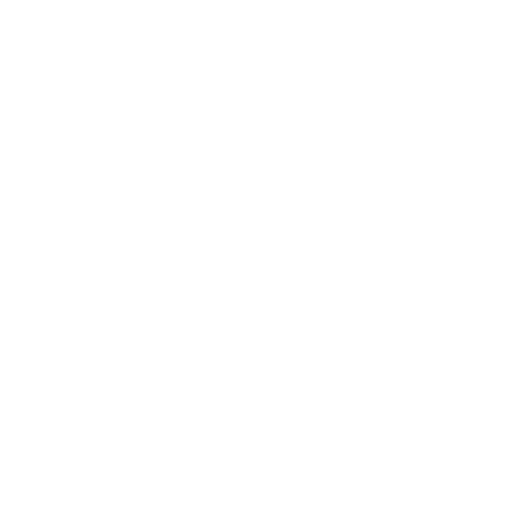
t = 0.00 s
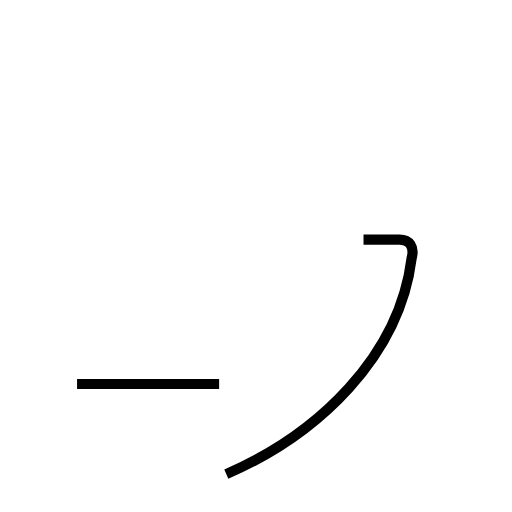
t = 1.47 s
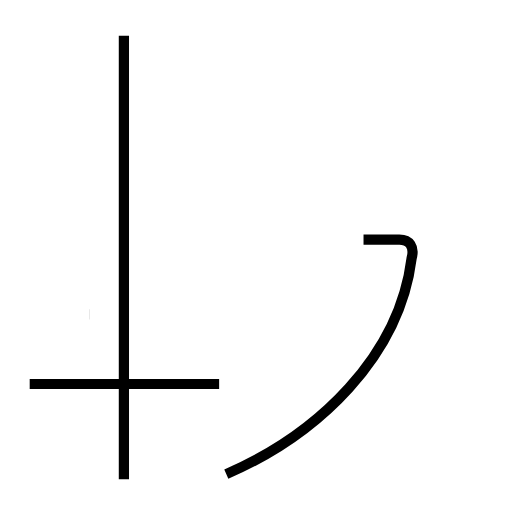
t = 2.91 s
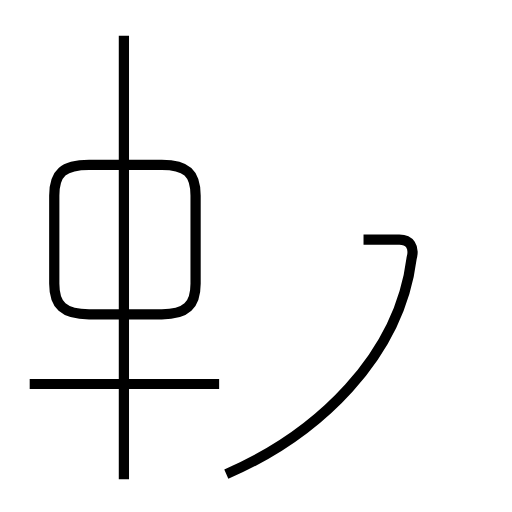
t = 4.48 s
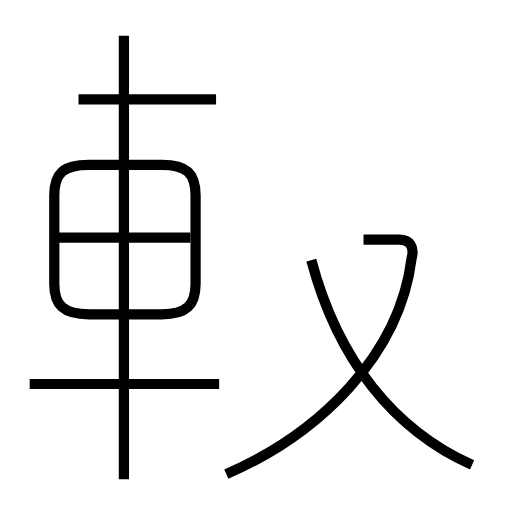
t = 6.07 s
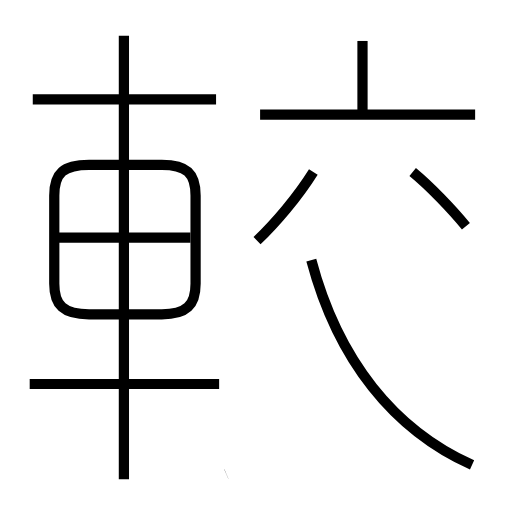
t = 7.53 s

The animated SVG that drew these frames (rendered in a browser with its animation timeline set to each time). Animation: 11 SMIL elements (animate=11); one cycle of 7.53 s.

<?xml version='1.0' encoding='utf-8'?>
<svg viewBox="0.0 -6.0 50.0 50.0" version="1.1" xmlns="http://www.w3.org/2000/svg"><rect x="-1000" y="-1000" width="2000" height="2000" stroke="white" fill="white" /><g style="fill:none;stroke:#000000;stroke-width:1"><path d="M 22.1 2.3 C 31.1 -1.6 39.0 -9.2 40.2 -18.8 C 40.5 -19.9 40.0 -20.6 39.0 -20.6 L 35.5 -20.6 " transform="translate(0.0 38.0)" stroke-dasharray="35.1579257490643" stroke-dashoffset="35.1579257490643"><animate attributeName="stroke-dashoffset" from="35.1579257490643" to="0" dur="1.054737772471929s" begin="0s; anim_end.end" fill="freeze" id="anim0" /></path><path d="M 21.4 -6.5 L 2.9 -6.5 " transform="translate(0.0 38.0)" stroke-dasharray="18.5" stroke-dashoffset="18.5"><animate attributeName="stroke-dashoffset" from="18.5" to="0" dur="0.5549999999999999s" begin="anim0.end" fill="freeze" id="anim1" /></path><path d="M 12.1 2.8 L 12.1 -40.5 " transform="translate(0.0 38.0)" stroke-dasharray="43.3" stroke-dashoffset="43.3"><animate attributeName="stroke-dashoffset" from="43.3" to="0" dur="1.299s" begin="anim1.end" fill="freeze" id="anim2" /></path><path d="M 8.7 -13.3 L 15.8 -13.3 C 18.2 -13.3 19.1 -14.2 19.1 -16.3 L 19.1 -24.9 C 19.1 -27.1 18.2 -27.9 15.8 -27.9 L 8.7 -27.9 C 6.2 -27.9 5.3 -27.1 5.3 -24.9 L 5.3 -16.3 C 5.3 -14.2 6.2 -13.3 8.7 -13.3 Z " transform="translate(0.0 38.0)" stroke-dasharray="52.38237918149624" stroke-dashoffset="52.38237918149624"><animate attributeName="stroke-dashoffset" from="52.38237918149624" to="0" dur="1.5714713754448872s" begin="anim2.end" fill="freeze" id="anim3" /></path><path d="M 18.6 -20.8 L 5.5 -20.8 " transform="translate(0.0 38.0)" stroke-dasharray="13.100000000000001" stroke-dashoffset="13.100000000000001"><animate attributeName="stroke-dashoffset" from="13.100000000000001" to="0" dur="0.393s" begin="anim3.end" fill="freeze" id="anim4" /></path><path d="M 46.1 1.4 C 38.5 -2.0 33.0 -8.8 30.4 -18.6 " transform="translate(0.0 38.0)" stroke-dasharray="26.325679243841215" stroke-dashoffset="26.325679243841215"><animate attributeName="stroke-dashoffset" from="26.325679243841215" to="0" dur="0.7897703773152364s" begin="anim4.end" fill="freeze" id="anim5" /></path><path d="M 21.1 -34.3 L 3.2 -34.3 " transform="translate(0.0 38.0)" stroke-dasharray="17.900000000000002" stroke-dashoffset="17.900000000000002"><animate attributeName="stroke-dashoffset" from="17.900000000000002" to="0" dur="0.537s" begin="anim5.end" fill="freeze" id="anim6" /></path><path d="M 25.1 -20.5 C 26.9 -22.2 29.1 -24.8 30.6 -27.2 " transform="translate(0.0 38.0)" stroke-dasharray="8.688852400823036" stroke-dashoffset="8.688852400823036"><animate attributeName="stroke-dashoffset" from="8.688852400823036" to="0" dur="0.2606655720246911s" begin="anim6.end" fill="freeze" id="anim7" /></path><path d="M 45.5 -21.9 C 44.2 -23.5 42.0 -25.8 40.3 -27.2 " transform="translate(0.0 38.0)" stroke-dasharray="7.434714241676051" stroke-dashoffset="7.434714241676051"><animate attributeName="stroke-dashoffset" from="7.434714241676051" to="0" dur="0.22304142725028153s" begin="anim7.end" fill="freeze" id="anim8" /></path><path d="M 46.4 -32.8 L 25.4 -32.8 " transform="translate(0.0 38.0)" stroke-dasharray="21.0" stroke-dashoffset="21.0"><animate attributeName="stroke-dashoffset" from="21.0" to="0" dur="0.63s" begin="anim8.end" fill="freeze" id="anim9" /></path><path d="M 35.4 -32.8 L 35.4 -40.0" transform="translate(0.0 38.0)" stroke-dasharray="7.200000000000003" stroke-dashoffset="7.200000000000003"><animate attributeName="stroke-dashoffset" from="7.200000000000003" to="0" dur="0.21600000000000008s" begin="anim9.end" fill="freeze" id="anim_end" /></path></g></svg>
